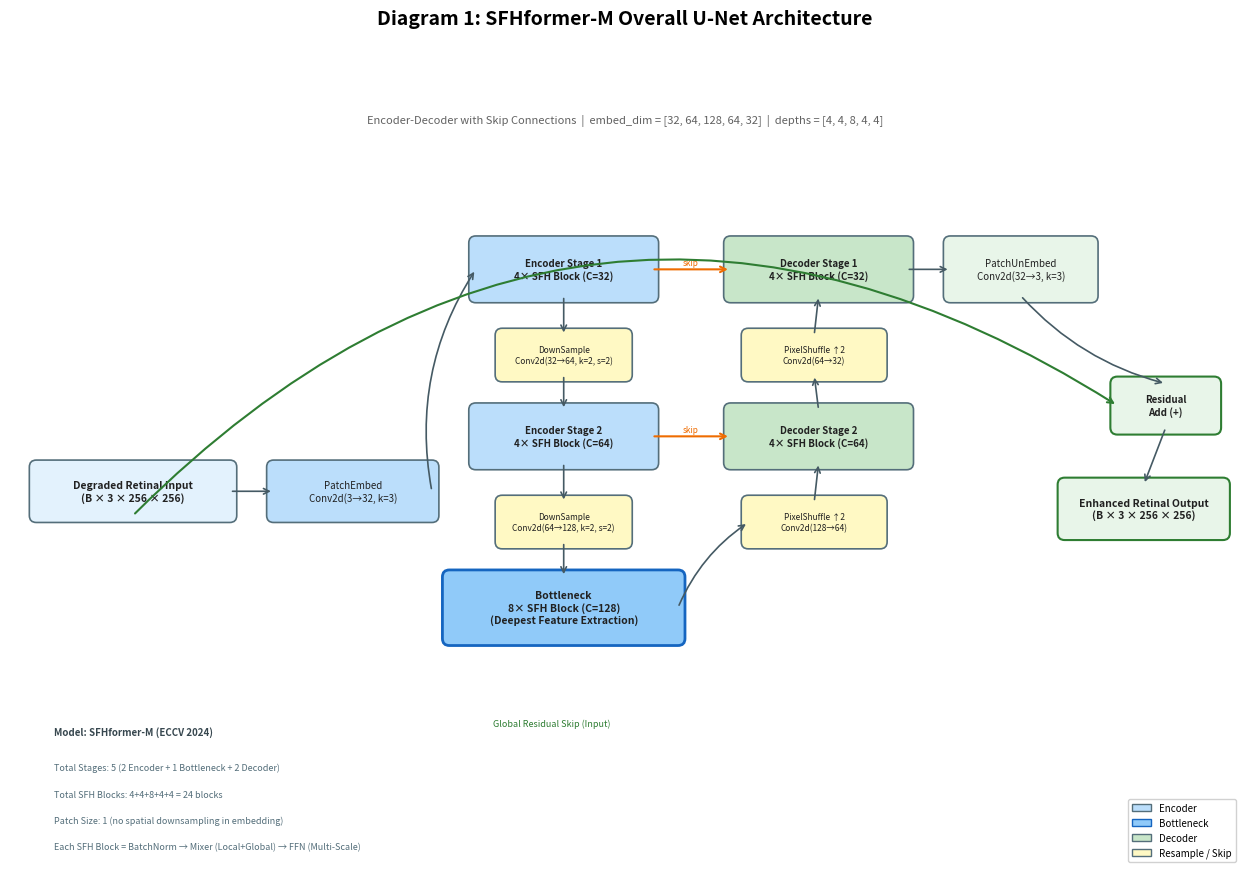
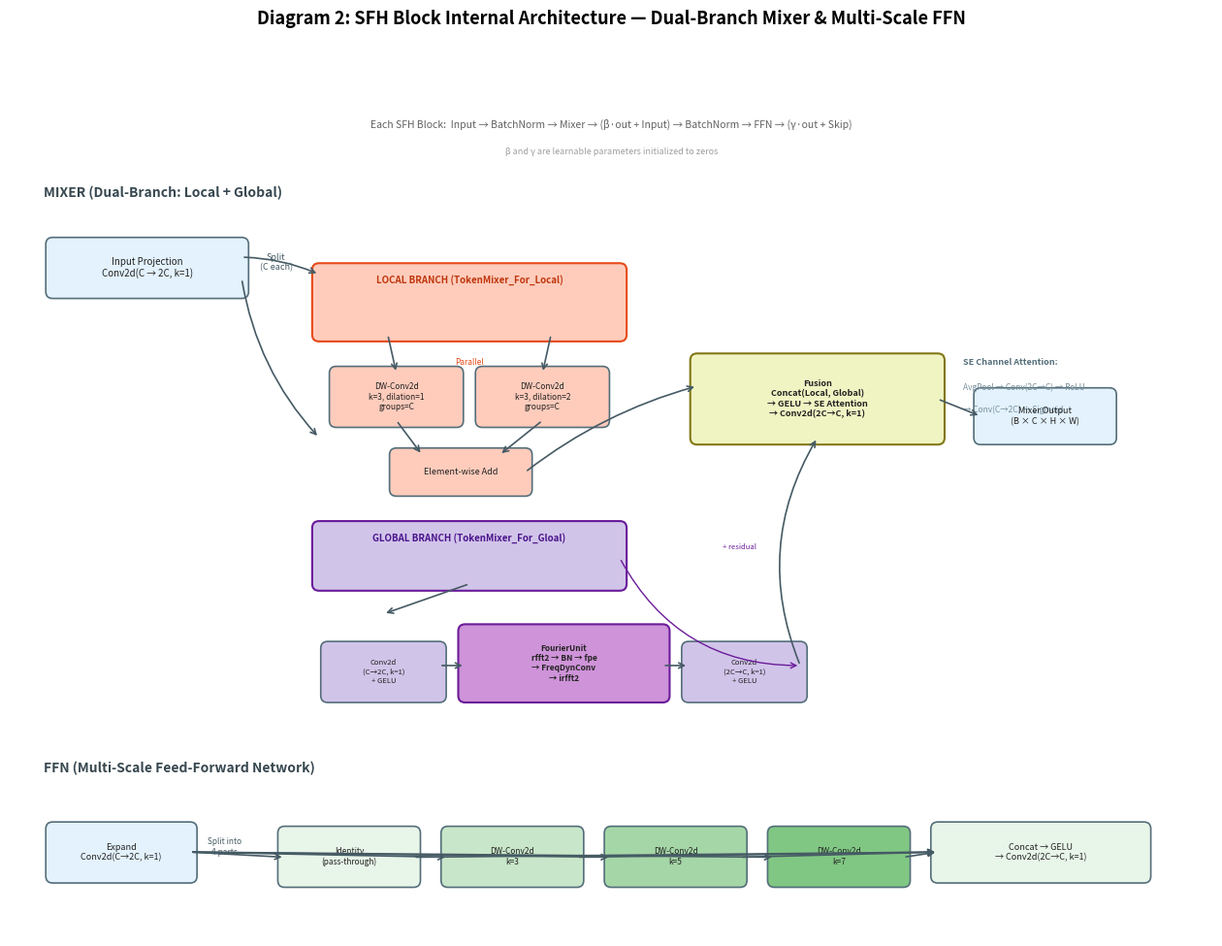
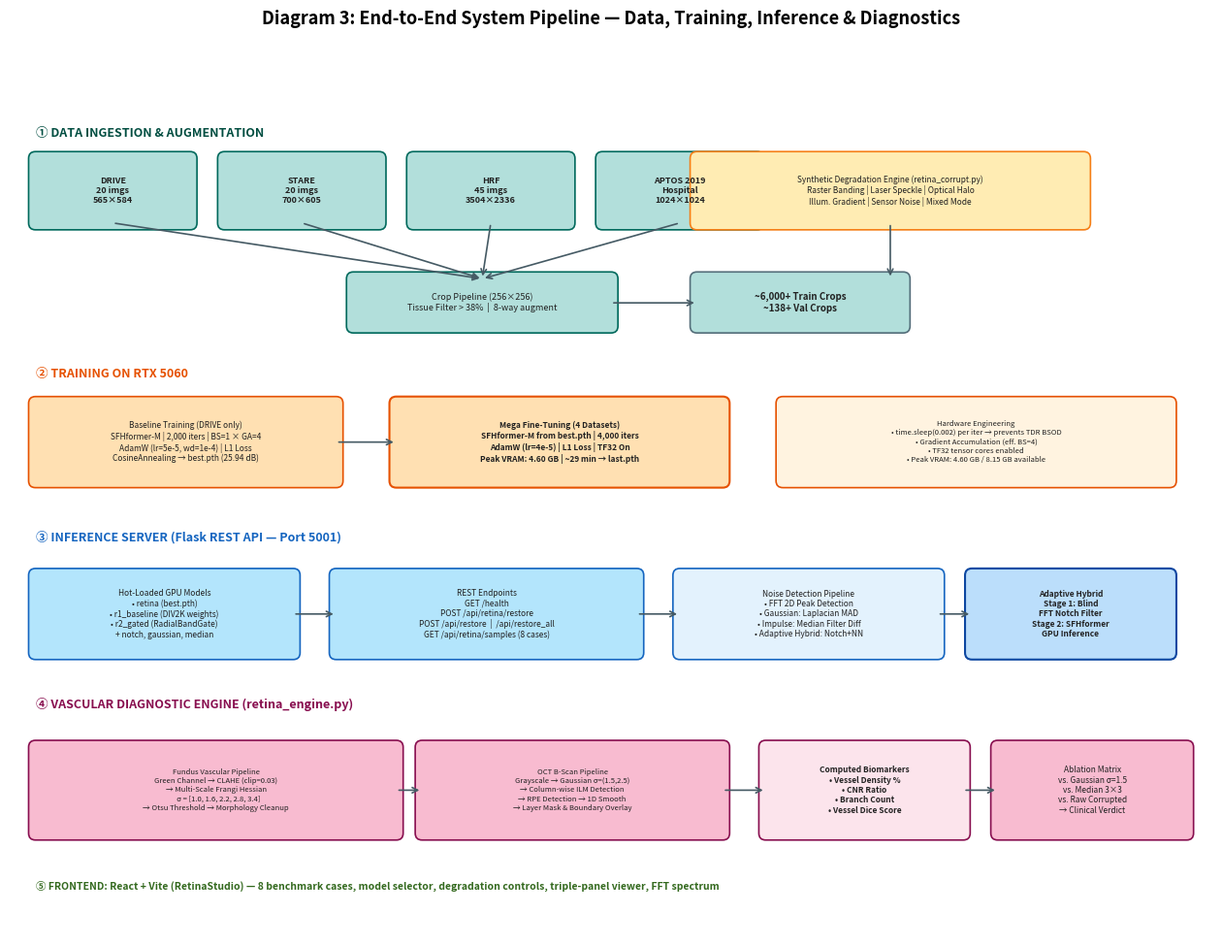

The script that saved these images, in order:
"""
Generate publication-quality architecture diagrams for SFHformer-Retina project.
Outputs: diagrams.pdf with 3 pages (3 diagrams).
All facts verified from source code.
"""

import matplotlib
matplotlib.use('Agg')
import matplotlib.pyplot as plt
import matplotlib.patches as mpatches
from matplotlib.backends.backend_pdf import PdfPages
from matplotlib.patches import FancyBboxPatch, FancyArrowPatch
import numpy as np

# ── Color palette ──
C_INPUT   = '#E3F2FD'  # light blue
C_ENCODER = '#BBDEFB'  # blue
C_BOTTLE  = '#90CAF9'  # darker blue
C_DECODER = '#C8E6C9'  # green
C_OUTPUT  = '#E8F5E9'  # light green
C_SKIP    = '#FFF9C4'  # yellow
C_SPATIAL = '#FFCCBC'  # orange/coral
C_FREQ    = '#D1C4E9'  # purple
C_FUSION  = '#F0F4C3'  # lime
C_FFT     = '#CE93D8'  # purple accent
C_DATA    = '#B2DFDB'  # teal
C_TRAIN   = '#FFE0B2'  # amber
C_INFER   = '#B3E5FC'  # light blue
C_DIAG    = '#F8BBD0'  # pink
C_UI      = '#DCEDC8'  # light green
C_ARROW   = '#455A64'
C_TEXT    = '#212121'

def draw_box(ax, x, y, w, h, text, color, fontsize=8, bold=False, border_color='#546E7A', lw=1.2, text_color='#212121'):
    """Draw a rounded rectangle with centered text."""
    box = FancyBboxPatch((x, y), w, h,
                         boxstyle="round,pad=0.08",
                         facecolor=color, edgecolor=border_color, linewidth=lw)
    ax.add_patch(box)
    weight = 'bold' if bold else 'normal'
    ax.text(x + w/2, y + h/2, text, ha='center', va='center',
            fontsize=fontsize, fontweight=weight, color=text_color, wrap=True,
            fontfamily='sans-serif')
    return (x + w/2, y, y + h)  # center_x, bottom, top

def draw_arrow(ax, x1, y1, x2, y2, color=C_ARROW, style='->', lw=1.2, connectionstyle="arc3,rad=0"):
    """Draw an arrow between two points."""
    ax.annotate('', xy=(x2, y2), xytext=(x1, y1),
                arrowprops=dict(arrowstyle=style, color=color, lw=lw,
                                connectionstyle=connectionstyle))


# ═══════════════════════════════════════════════════════════════
# DIAGRAM 1: Overall SFHformer U-Net Architecture
# ═══════════════════════════════════════════════════════════════
def diagram1_overall_architecture(pdf):
    fig, ax = plt.subplots(1, 1, figsize=(14, 9))
    ax.set_xlim(0, 14)
    ax.set_ylim(0, 9)
    ax.axis('off')
    ax.set_aspect('equal')

    fig.suptitle('Diagram 1: SFHformer-M Overall U-Net Architecture',
                 fontsize=14, fontweight='bold', y=0.97, fontfamily='sans-serif')

    # ── Title subtitle ──
    ax.text(7, 8.5, 'Encoder-Decoder with Skip Connections  |  embed_dim = [32, 64, 128, 64, 32]  |  depths = [4, 4, 8, 4, 4]',
            ha='center', va='center', fontsize=8, style='italic', color='#616161')

    # ── Input ──
    bw, bh = 2.2, 0.55
    ix, iy = 0.3, 4.0
    draw_box(ax, ix, iy, bw, bh, 'Degraded Retinal Input\n(B × 3 × 256 × 256)', C_INPUT, 7.5, bold=True)

    # ── PatchEmbed ──
    px, py = 3.0, 4.0
    draw_box(ax, px, py, 1.8, bh, 'PatchEmbed\nConv2d(3→32, k=3)', C_ENCODER, 7)
    draw_arrow(ax, ix+bw, iy+bh/2, px, py+bh/2)

    # ── Encoder stages ──
    # Stage 1
    e1x, e1y = 5.3, 6.5
    draw_box(ax, e1x, e1y, 2.0, 0.6, 'Encoder Stage 1\n4× SFH Block (C=32)', C_ENCODER, 7, bold=True)
    draw_arrow(ax, px+1.8, py+bh/2, e1x, e1y+0.3, connectionstyle="arc3,rad=-0.2")

    # Downsample 1
    d1x, d1y = 5.6, 5.6
    draw_box(ax, d1x, d1y, 1.4, 0.45, 'DownSample\nConv2d(32→64, k=2, s=2)', C_SKIP, 6)
    draw_arrow(ax, e1x+1.0, e1y, d1x+0.7, d1y+0.45)

    # Stage 2
    e2x, e2y = 5.3, 4.6
    draw_box(ax, e2x, e2y, 2.0, 0.6, 'Encoder Stage 2\n4× SFH Block (C=64)', C_ENCODER, 7, bold=True)
    draw_arrow(ax, d1x+0.7, d1y, e2x+1.0, e2y+0.6)

    # Downsample 2
    d2x, d2y = 5.6, 3.7
    draw_box(ax, d2x, d2y, 1.4, 0.45, 'DownSample\nConv2d(64→128, k=2, s=2)', C_SKIP, 6)
    draw_arrow(ax, e2x+1.0, e2y, d2x+0.7, d2y+0.45)

    # Bottleneck
    bnx, bny = 5.0, 2.6
    draw_box(ax, bnx, bny, 2.6, 0.7, 'Bottleneck\n8× SFH Block (C=128)\n(Deepest Feature Extraction)', C_BOTTLE, 7.5, bold=True, border_color='#1565C0', lw=2)
    draw_arrow(ax, d2x+0.7, d2y, bnx+1.3, bny+0.7)

    # ── Decoder ──
    # Upsample 1
    u1x, u1y = 8.4, 3.7
    draw_box(ax, u1x, u1y, 1.5, 0.45, 'PixelShuffle ↑2\nConv2d(128→64)', C_SKIP, 6)
    draw_arrow(ax, bnx+2.6, bny+0.35, u1x, u1y+0.22, connectionstyle="arc3,rad=-0.15")

    # Decoder Stage 2
    de2x, de2y = 8.2, 4.6
    draw_box(ax, de2x, de2y, 2.0, 0.6, 'Decoder Stage 2\n4× SFH Block (C=64)', C_DECODER, 7, bold=True)
    draw_arrow(ax, u1x+0.75, u1y+0.45, de2x+1.0, de2y)

    # Skip connection 2 (encoder stage 2 → decoder stage 2)
    draw_arrow(ax, e2x+2.0, e2y+0.3, de2x, de2y+0.3, color='#EF6C00', style='->', lw=1.5, connectionstyle="arc3,rad=0")
    ax.text(7.65, 4.95, 'skip', fontsize=6, color='#EF6C00', style='italic')

    # Upsample 2
    u2x, u2y = 8.4, 5.6
    draw_box(ax, u2x, u2y, 1.5, 0.45, 'PixelShuffle ↑2\nConv2d(64→32)', C_SKIP, 6)
    draw_arrow(ax, de2x+1.0, de2y+0.6, u2x+0.75, u2y)

    # Decoder Stage 1
    de1x, de1y = 8.2, 6.5
    draw_box(ax, de1x, de1y, 2.0, 0.6, 'Decoder Stage 1\n4× SFH Block (C=32)', C_DECODER, 7, bold=True)
    draw_arrow(ax, u2x+0.75, u2y+0.45, de1x+1.0, de1y)

    # Skip connection 1 (encoder stage 1 → decoder stage 1)
    draw_arrow(ax, e1x+2.0, e1y+0.3, de1x, de1y+0.3, color='#EF6C00', style='->', lw=1.5, connectionstyle="arc3,rad=0")
    ax.text(7.65, 6.85, 'skip', fontsize=6, color='#EF6C00', style='italic')

    # ── Output ──
    pux, puy = 10.7, 6.5
    draw_box(ax, pux, puy, 1.6, 0.6, 'PatchUnEmbed\nConv2d(32→3, k=3)', C_OUTPUT, 7)
    draw_arrow(ax, de1x+2.0, de1y+0.3, pux, puy+0.3)

    # Residual add
    resx, resy = 12.6, 5.0
    draw_box(ax, resx, resy, 1.1, 0.5, 'Residual\nAdd (+)', C_OUTPUT, 7, bold=True, border_color='#2E7D32', lw=1.5)
    draw_arrow(ax, pux+0.8, puy, resx+0.55, resy+0.5, connectionstyle="arc3,rad=0.15")
    # Long residual from input
    draw_arrow(ax, ix+1.1, iy, resx, resy+0.25, color='#2E7D32', style='->', lw=1.5, connectionstyle="arc3,rad=-0.4")
    ax.text(5.5, 1.6, 'Global Residual Skip (Input)', fontsize=6.5, color='#2E7D32', style='italic')

    # Final output
    ox, oy = 12.0, 3.8
    draw_box(ax, ox, oy, 1.8, 0.55, 'Enhanced Retinal Output\n(B × 3 × 256 × 256)', C_OUTPUT, 7.5, bold=True, border_color='#2E7D32', lw=1.5)
    draw_arrow(ax, resx+0.55, resy, ox+0.9, oy+0.55)

    # ── Legend ──
    ax.text(0.5, 1.5, 'Model: SFHformer-M (ECCV 2024)', fontsize=7, fontweight='bold', color='#37474F')
    ax.text(0.5, 1.1, 'Total Stages: 5 (2 Encoder + 1 Bottleneck + 2 Decoder)', fontsize=6.5, color='#546E7A')
    ax.text(0.5, 0.8, 'Total SFH Blocks: 4+4+8+4+4 = 24 blocks', fontsize=6.5, color='#546E7A')
    ax.text(0.5, 0.5, 'Patch Size: 1 (no spatial downsampling in embedding)', fontsize=6.5, color='#546E7A')
    ax.text(0.5, 0.2, 'Each SFH Block = BatchNorm → Mixer (Local+Global) → FFN (Multi-Scale)', fontsize=6.5, color='#546E7A')

    legend_items = [
        mpatches.Patch(facecolor=C_ENCODER, edgecolor='#546E7A', label='Encoder'),
        mpatches.Patch(facecolor=C_BOTTLE, edgecolor='#1565C0', label='Bottleneck'),
        mpatches.Patch(facecolor=C_DECODER, edgecolor='#546E7A', label='Decoder'),
        mpatches.Patch(facecolor=C_SKIP, edgecolor='#546E7A', label='Resample / Skip'),
    ]
    ax.legend(handles=legend_items, loc='lower right', fontsize=7, framealpha=0.9)

    plt.tight_layout(rect=[0, 0, 1, 0.95])
    pdf.savefig(fig, dpi=200)
    plt.close(fig)


# ═══════════════════════════════════════════════════════════════
# DIAGRAM 2: SFH Block Internal — Dual-Branch Mixer + FFN
# ═══════════════════════════════════════════════════════════════
def diagram2_sfh_block(pdf):
    fig, ax = plt.subplots(1, 1, figsize=(14, 10))
    ax.set_xlim(0, 14)
    ax.set_ylim(0, 10)
    ax.axis('off')
    ax.set_aspect('equal')

    fig.suptitle('Diagram 2: SFH Block Internal Architecture — Dual-Branch Mixer & Multi-Scale FFN',
                 fontsize=13, fontweight='bold', y=0.97, fontfamily='sans-serif')

    # ── Top: Block-level flow ──
    ax.text(7, 9.4, 'Each SFH Block:  Input → BatchNorm → Mixer → (β·out + Input) → BatchNorm → FFN → (γ·out + Skip)',
            ha='center', fontsize=7.5, style='italic', color='#616161')
    ax.text(7, 9.1, 'β and γ are learnable parameters initialized to zeros',
            ha='center', fontsize=6.5, color='#9E9E9E')

    # ═══ MIXER SECTION (top half) ═══
    ax.text(0.4, 8.6, 'MIXER (Dual-Branch: Local + Global)', fontsize=10, fontweight='bold', color='#37474F')

    # Input projection
    mpx, mpy = 0.5, 7.5
    draw_box(ax, mpx, mpy, 2.2, 0.55, 'Input Projection\nConv2d(C → 2C, k=1)', C_INPUT, 7)

    # Split arrow
    ax.text(3.1, 7.75, 'Split\n(C each)', fontsize=6.5, ha='center', color='#455A64')
    draw_arrow(ax, mpx+2.2, mpy+0.4, 3.6, 7.3+0.4, connectionstyle="arc3,rad=-0.1")
    draw_arrow(ax, mpx+2.2, mpy+0.15, 3.6, 5.5+0.3, connectionstyle="arc3,rad=0.15")

    # ── LOCAL BRANCH ──
    lbx, lby = 3.6, 7.0
    draw_box(ax, lbx, lby, 3.5, 0.75, '', C_SPATIAL, border_color='#E64A19', lw=1.5)
    ax.text(lbx+1.75, lby+0.6, 'LOCAL BRANCH (TokenMixer_For_Local)', fontsize=7, fontweight='bold',
            ha='center', color='#BF360C')

    # Two parallel dilated convolutions
    dc1x, dc1y = 3.8, 6.0
    draw_box(ax, dc1x, dc1y, 1.4, 0.55, 'DW-Conv2d\nk=3, dilation=1\ngroups=C', C_SPATIAL, 6)
    dc2x, dc2y = 5.5, 6.0
    draw_box(ax, dc2x, dc2y, 1.4, 0.55, 'DW-Conv2d\nk=3, dilation=2\ngroups=C', C_SPATIAL, 6)

    draw_arrow(ax, lbx+0.8, lby, dc1x+0.7, dc1y+0.55)
    draw_arrow(ax, lbx+2.7, lby, dc2x+0.7, dc2y+0.55)

    ax.text(5.35, 6.65, 'Parallel', fontsize=6, ha='center', color='#E64A19', style='italic')

    # Merge local
    lmx, lmy = 4.5, 5.2
    draw_box(ax, lmx, lmy, 1.5, 0.4, 'Element-wise Add', C_SPATIAL, 6.5)
    draw_arrow(ax, dc1x+0.7, dc1y, lmx+0.3, lmy+0.4)
    draw_arrow(ax, dc2x+0.7, dc2y, lmx+1.2, lmy+0.4)

    # ── GLOBAL BRANCH ──
    gbx, gby = 3.6, 4.1
    draw_box(ax, gbx, gby, 3.5, 0.65, '', C_FREQ, border_color='#6A1B9A', lw=1.5)
    ax.text(gbx+1.75, gby+0.5, 'GLOBAL BRANCH (TokenMixer_For_Gloal)', fontsize=7, fontweight='bold',
            ha='center', color='#4A148C')

    # Fourier Unit detail
    fu1x, fu1y = 3.7, 2.8
    draw_box(ax, fu1x, fu1y, 1.3, 0.55, 'Conv2d\n(C→2C, k=1)\n+ GELU', C_FREQ, 5.5)

    fu2x, fu2y = 5.3, 2.8
    draw_box(ax, fu2x, fu2y, 2.3, 0.75, 'FourierUnit\nrfft2 → BN → fpe\n→ FreqDynConv\n→ irfft2', C_FFT, 6, bold=True, border_color='#6A1B9A', lw=1.5)

    fu3x, fu3y = 7.9, 2.8
    draw_box(ax, fu3x, fu3y, 1.3, 0.55, 'Conv2d\n(2C→C, k=1)\n+ GELU', C_FREQ, 5.5)

    draw_arrow(ax, gbx+1.75, gby, fu1x+0.65, fu1y+0.75+0.2, connectionstyle="arc3,rad=0")
    draw_arrow(ax, fu1x+1.3, fu1y+0.35, fu2x, fu2y+0.35)
    draw_arrow(ax, fu2x+2.3, fu2y+0.35, fu3x, fu3y+0.35)

    # Residual on global branch
    ax.annotate('', xy=(fu3x+1.3, fu3y+0.35), xytext=(gbx+3.5, gby+0.3),
                arrowprops=dict(arrowstyle='->', color='#6A1B9A', lw=1.0, connectionstyle="arc3,rad=0.3"))
    ax.text(8.3, 4.5, '+ residual', fontsize=5.5, color='#6A1B9A', style='italic')

    # ═══ FUSION ═══
    fux, fuy = 8.0, 5.8
    draw_box(ax, fux, fuy, 2.8, 0.9, 'Fusion\nConcat(Local, Global)\n→ GELU → SE Attention\n→ Conv2d(2C→C, k=1)', C_FUSION, 6.5, bold=True, border_color='#827717', lw=1.5)

    draw_arrow(ax, lmx+1.5, lmy+0.2, fux, fuy+0.6, connectionstyle="arc3,rad=-0.1")
    draw_arrow(ax, fu3x+1.3, fu3y+0.35, fux+1.4, fuy, connectionstyle="arc3,rad=-0.25")

    # SE detail
    ax.text(11.1, 6.65, 'SE Channel Attention:', fontsize=6.5, fontweight='bold', color='#546E7A')
    ax.text(11.1, 6.35, 'AvgPool → Conv(2C→C) → ReLU', fontsize=6, color='#78909C')
    ax.text(11.1, 6.1, '→ Conv(C→2C) → Sigmoid', fontsize=6, color='#78909C')

    # Mixer output
    mox, moy = 11.3, 5.8
    draw_box(ax, mox, moy, 1.5, 0.5, 'Mixer Output\n(B × C × H × W)', C_INPUT, 6.5)
    draw_arrow(ax, fux+2.8, fuy+0.45, mox, moy+0.25)

    # ═══ FFN SECTION (bottom) ═══
    ax.text(0.4, 1.9, 'FFN (Multi-Scale Feed-Forward Network)', fontsize=10, fontweight='bold', color='#37474F')

    ffn_ix, ffn_iy = 0.5, 0.7
    draw_box(ax, ffn_ix, ffn_iy, 1.6, 0.55, 'Expand\nConv2d(C→2C, k=1)', C_INPUT, 6.5)

    ax.text(2.5, 0.95, 'Split into\n4 parts', fontsize=6, ha='center', color='#455A64')

    # 4 parallel paths
    colors4 = ['#E8F5E9', '#C8E6C9', '#A5D6A7', '#81C784']
    labels4 = ['Identity\n(pass-through)', 'DW-Conv2d\nk=3', 'DW-Conv2d\nk=5', 'DW-Conv2d\nk=7']
    for i, (c, lbl) in enumerate(zip(colors4, labels4)):
        bx = 3.2 + i * 1.9
        draw_box(ax, bx, 0.65, 1.5, 0.55, lbl, c, 6)
        draw_arrow(ax, ffn_ix+1.6, ffn_iy+0.28, bx, 0.92)

    # Concat + output
    ffn_ox, ffn_oy = 10.8, 0.7
    draw_box(ax, ffn_ox, ffn_oy, 2.4, 0.55, 'Concat → GELU\n→ Conv2d(2C→C, k=1)', C_OUTPUT, 6.5)
    for i in range(4):
        bx = 3.2 + i * 1.9
        draw_arrow(ax, bx+1.5, 0.92, ffn_ox, ffn_oy+0.28)

    plt.tight_layout(rect=[0, 0, 1, 0.95])
    pdf.savefig(fig, dpi=200)
    plt.close(fig)


# ═══════════════════════════════════════════════════════════════
# DIAGRAM 3: Full System Pipeline (Data → Training → Inference → Diagnostics → UI)
# ═══════════════════════════════════════════════════════════════
def diagram3_system_pipeline(pdf):
    fig, ax = plt.subplots(1, 1, figsize=(14, 10))
    ax.set_xlim(0, 14)
    ax.set_ylim(0, 10)
    ax.axis('off')
    ax.set_aspect('equal')

    fig.suptitle('Diagram 3: End-to-End System Pipeline — Data, Training, Inference & Diagnostics',
                 fontsize=13, fontweight='bold', y=0.97, fontfamily='sans-serif')

    # ═══ ROW 1: DATA INGESTION ═══
    ax.text(0.3, 9.3, '① DATA INGESTION & AUGMENTATION', fontsize=9, fontweight='bold', color='#004D40')

    datasets = [
        ('DRIVE\n20 imgs\n565×584', 0.3),
        ('STARE\n20 imgs\n700×605', 2.5),
        ('HRF\n45 imgs\n3504×2336', 4.7),
        ('APTOS 2019\nHospital\n1024×1024', 6.9),
    ]
    for label, x in datasets:
        draw_box(ax, x, 8.3, 1.8, 0.75, label, C_DATA, 6.5, bold=True, border_color='#00695C')

    # Arrow to crop pipeline
    for _, x in datasets:
        draw_arrow(ax, x+0.9, 8.3, 5.5, 7.65)

    # Crop pipeline
    draw_box(ax, 4.0, 7.1, 3.0, 0.55, 'Crop Pipeline (256×256)\nTissue Filter > 38%  |  8-way augment', C_DATA, 6.5, border_color='#00695C')

    # Output
    draw_box(ax, 8.0, 7.1, 2.4, 0.55, '~6,000+ Train Crops\n~138+ Val Crops', '#B2DFDB', 7, bold=True)
    draw_arrow(ax, 7.0, 7.37, 8.0, 7.37)

    # Degradation
    draw_box(ax, 8.0, 8.3, 4.5, 0.75, 'Synthetic Degradation Engine (retina_corrupt.py)\nRaster Banding | Laser Speckle | Optical Halo\nIllum. Gradient | Sensor Noise | Mixed Mode', '#FFECB3', 6, border_color='#F57F17')
    draw_arrow(ax, 10.25, 8.3, 10.25, 7.65)
    draw_arrow(ax, 9.2, 7.65, 9.2, 7.65)

    # ═══ ROW 2: TRAINING ═══
    ax.text(0.3, 6.5, '② TRAINING ON RTX 5060', fontsize=9, fontweight='bold', color='#E65100')

    # Baseline training
    draw_box(ax, 0.3, 5.3, 3.5, 0.9, 'Baseline Training (DRIVE only)\nSFHformer-M | 2,000 iters | BS=1 × GA=4\nAdamW (lr=5e-5, wd=1e-4) | L1 Loss\nCosineAnnealing → best.pth (25.94 dB)', C_TRAIN, 6, border_color='#E65100')

    # Mega fine-tune
    draw_box(ax, 4.5, 5.3, 3.8, 0.9, 'Mega Fine-Tuning (4 Datasets)\nSFHformer-M from best.pth | 4,000 iters\nAdamW (lr=4e-5) | L1 Loss | TF32 On\nPeak VRAM: 4.60 GB | ~29 min → last.pth', C_TRAIN, 6, bold=True, border_color='#E65100', lw=1.5)
    draw_arrow(ax, 3.8, 5.75, 4.5, 5.75)

    # Engineering notes
    draw_box(ax, 9.0, 5.3, 4.5, 0.9, 'Hardware Engineering\n• time.sleep(0.002) per iter → prevents TDR BSOD\n• Gradient Accumulation (eff. BS=4)\n• TF32 tensor cores enabled\n• Peak VRAM: 4.60 GB / 8.15 GB available', '#FFF3E0', 5.5, border_color='#E65100')

    # ═══ ROW 3: INFERENCE SERVER ═══
    ax.text(0.3, 4.6, '③ INFERENCE SERVER (Flask REST API — Port 5001)', fontsize=9, fontweight='bold', color='#1565C0')

    # Models
    draw_box(ax, 0.3, 3.3, 3.0, 0.9, 'Hot-Loaded GPU Models\n• retina (best.pth)\n• r1_baseline (DIV2K weights)\n• r2_gated (RadialBandGate)\n+ notch, gaussian, median', C_INFER, 6, border_color='#1565C0')

    # Endpoints
    draw_box(ax, 3.8, 3.3, 3.5, 0.9, 'REST Endpoints\nGET /health\nPOST /api/retina/restore\nPOST /api/restore  |  /api/restore_all\nGET /api/retina/samples (8 cases)', C_INFER, 6, border_color='#1565C0')

    draw_arrow(ax, 3.3, 3.75, 3.8, 3.75)

    # Noise detection
    draw_box(ax, 7.8, 3.3, 3.0, 0.9, 'Noise Detection Pipeline\n• FFT 2D Peak Detection\n• Gaussian: Laplacian MAD\n• Impulse: Median Filter Diff\n• Adaptive Hybrid: Notch+NN', '#E3F2FD', 6, border_color='#1565C0')
    draw_arrow(ax, 7.3, 3.75, 7.8, 3.75)

    # Adaptive
    draw_box(ax, 11.2, 3.3, 2.3, 0.9, 'Adaptive Hybrid\nStage 1: Blind\nFFT Notch Filter\nStage 2: SFHformer\nGPU Inference', '#BBDEFB', 6, bold=True, border_color='#0D47A1', lw=1.5)
    draw_arrow(ax, 10.8, 3.75, 11.2, 3.75)

    # ═══ ROW 4: DIAGNOSTIC ENGINE ═══
    ax.text(0.3, 2.65, '④ VASCULAR DIAGNOSTIC ENGINE (retina_engine.py)', fontsize=9, fontweight='bold', color='#880E4F')

    # Fundus pipeline
    draw_box(ax, 0.3, 1.2, 4.2, 1.0, 'Fundus Vascular Pipeline\nGreen Channel → CLAHE (clip=0.03)\n→ Multi-Scale Frangi Hessian\n   σ = [1.0, 1.6, 2.2, 2.8, 3.4]\n→ Otsu Threshold → Morphology Cleanup', C_DIAG, 5.5, border_color='#880E4F')

    # OCT pipeline
    draw_box(ax, 4.8, 1.2, 3.5, 1.0, 'OCT B-Scan Pipeline\nGrayscale → Gaussian σ=(1.5,2.5)\n→ Column-wise ILM Detection\n→ RPE Detection → 1D Smooth\n→ Layer Mask & Boundary Overlay', C_DIAG, 5.5, border_color='#880E4F')

    # Biomarkers
    draw_box(ax, 8.8, 1.2, 2.3, 1.0, 'Computed Biomarkers\n• Vessel Density %\n• CNR Ratio\n• Branch Count\n• Vessel Dice Score', '#FCE4EC', 6, bold=True, border_color='#880E4F')
    draw_arrow(ax, 4.5, 1.7, 4.8, 1.7)
    draw_arrow(ax, 8.3, 1.7, 8.8, 1.7)

    # Ablation
    draw_box(ax, 11.5, 1.2, 2.2, 1.0, 'Ablation Matrix\nvs. Gaussian σ=1.5\nvs. Median 3×3\nvs. Raw Corrupted\n→ Clinical Verdict', '#F8BBD0', 6, border_color='#880E4F')
    draw_arrow(ax, 11.1, 1.7, 11.5, 1.7)

    # ═══ ROW 5: FRONTEND ═══
    ax.text(0.3, 0.55, '⑤ FRONTEND: React + Vite (RetinaStudio) — 8 benchmark cases, model selector, degradation controls, triple-panel viewer, FFT spectrum',
            fontsize=7.5, fontweight='bold', color='#33691E')

    plt.tight_layout(rect=[0, 0, 1, 0.95])
    pdf.savefig(fig, dpi=200)
    plt.close(fig)


# ═══════════════════════════════════════════════════════════════
# GENERATE PDF
# ═══════════════════════════════════════════════════════════════
if __name__ == '__main__':
    output_path = r'd:\SFHformer-FreqLab\SFHformer_Architecture_Diagrams.pdf'
    with PdfPages(output_path) as pdf:
        diagram1_overall_architecture(pdf)
        diagram2_sfh_block(pdf)
        diagram3_system_pipeline(pdf)
    print(f'✅ Diagrams saved to: {output_path}')
